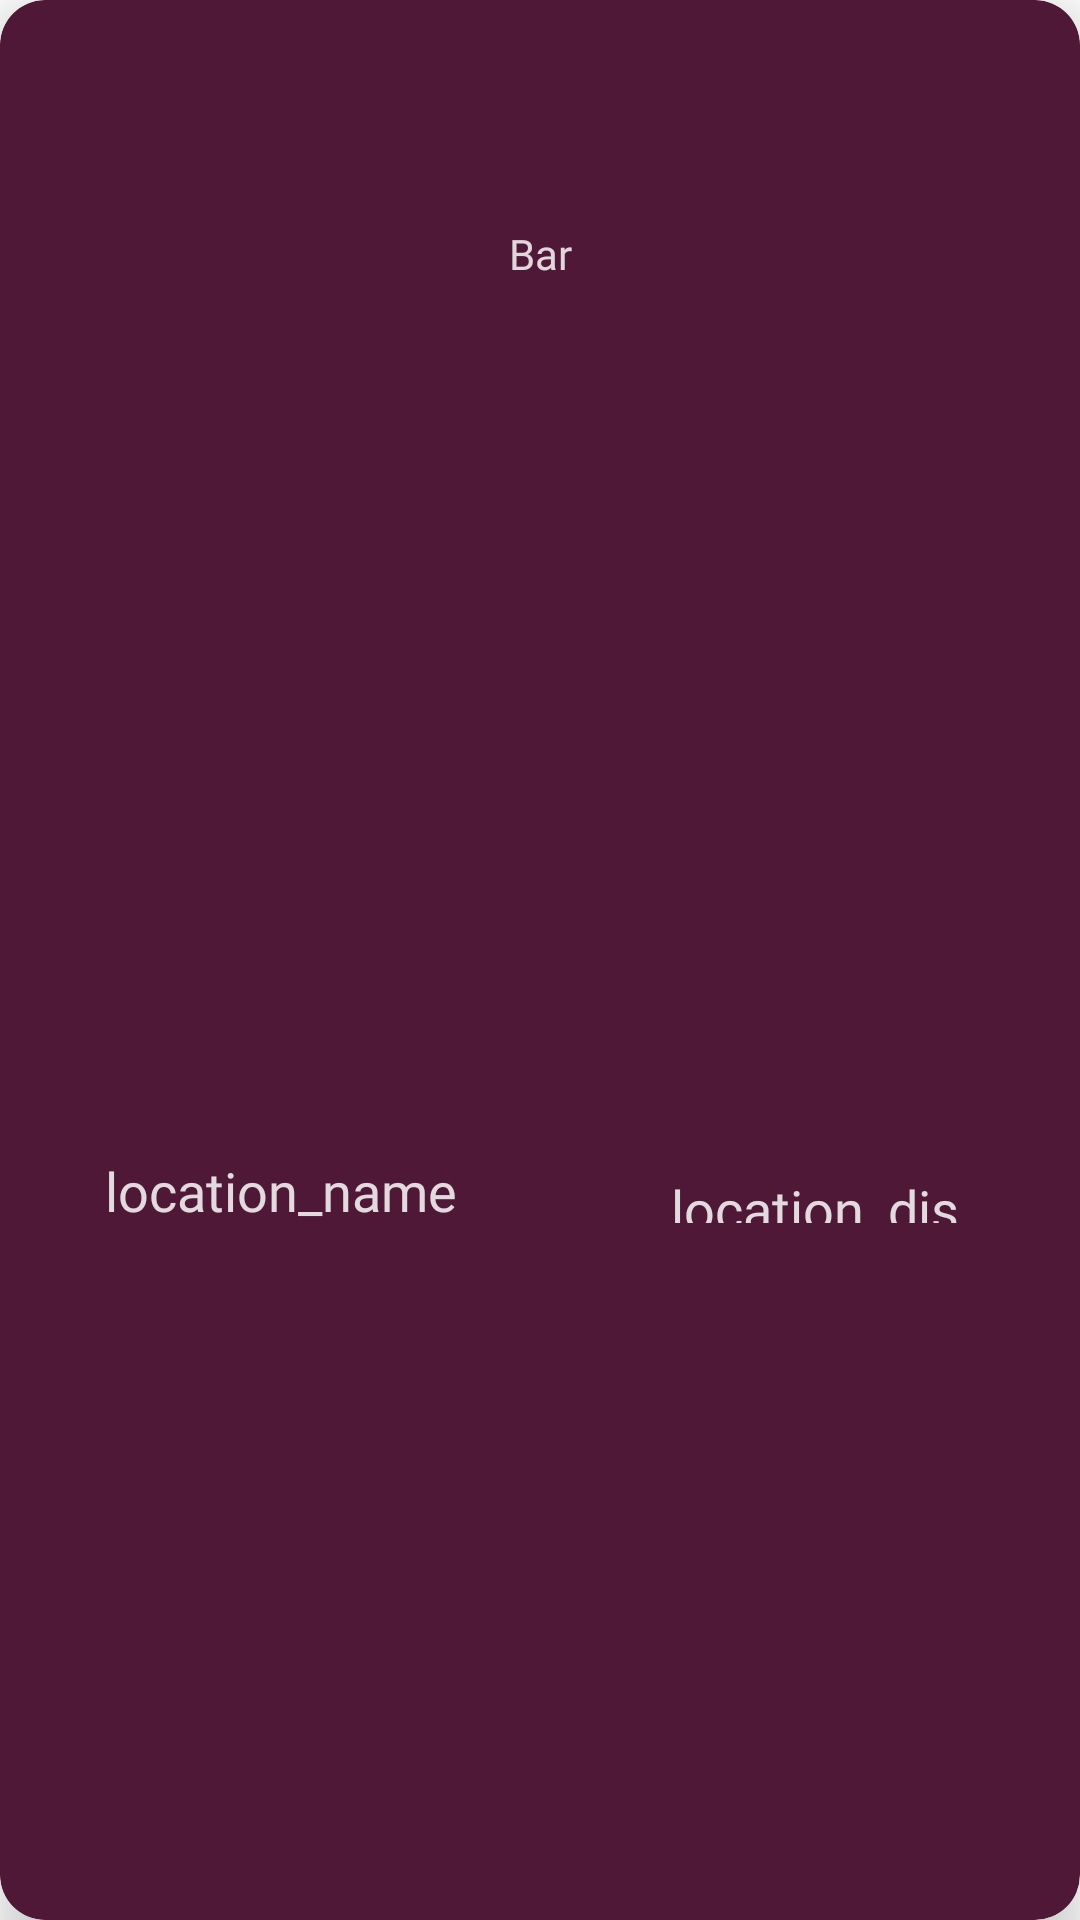

Produce the Android XML layout that renders to this screen, including the resource entries it uses.
<!-- AndroidManifest.xml: application theme Theme.Foodfindar -->
<!-- res/layout/nearby_list_item_bar.xml -->
<?xml version="1.0" encoding="utf-8"?>
<androidx.cardview.widget.CardView xmlns:android="http://schemas.android.com/apk/res/android"
    xmlns:app="http://schemas.android.com/apk/res-auto"
    xmlns:tools="http://schemas.android.com/tools"
    android:layout_width="match_parent"
    android:layout_height="60dp"
    android:layout_margin="5dp"
    android:layout_marginTop="0dp"
    app:cardBackgroundColor="#501837"
    app:cardCornerRadius="15dp"
    app:cardElevation="10dp"
    app:cardPreventCornerOverlap="false">

    <androidx.constraintlayout.widget.ConstraintLayout
        android:layout_width="match_parent"
        android:layout_height="match_parent">

        <TextView
            android:id="@+id/location_distance"
            android:layout_width="101dp"
            android:layout_height="17dp"
            android:layout_marginEnd="40dp"
            android:layout_marginRight="40dp"
            android:fontFamily="@font/ropa_sans"
            android:gravity="center|right|end"
            android:text="location_distance"
            android:textColor="#D7FFFFFF"
            android:textSize="18sp"
            app:layout_constraintBottom_toBottomOf="parent"
            app:layout_constraintEnd_toEndOf="parent"
            app:layout_constraintHorizontal_bias="0.993"
            app:layout_constraintStart_toEndOf="@+id/location_name"
            app:layout_constraintTop_toTopOf="parent"
            app:layout_constraintVertical_bias="0.627" />

        <ImageView
            android:id="@+id/website"
            android:layout_width="22dp"
            android:layout_height="21dp"
            android:layout_marginStart="16dp"
            android:layout_marginLeft="16dp"
            android:visibility="invisible"
            app:layout_constraintBottom_toBottomOf="parent"
            app:layout_constraintEnd_toStartOf="@+id/location_name"
            app:layout_constraintHorizontal_bias="0.0"
            app:layout_constraintStart_toStartOf="parent"
            app:layout_constraintTop_toTopOf="parent"
            app:layout_constraintVertical_bias="0.641"
            app:srcCompat="@drawable/browser" />

        <TextView
            android:id="@+id/textView18"
            android:layout_width="wrap_content"
            android:layout_height="wrap_content"
            android:fontFamily="@font/ropa_sans"
            android:text="Bar"
            android:textColor="#D2FFFFFF"
            app:layout_constraintBottom_toBottomOf="parent"
            app:layout_constraintEnd_toEndOf="parent"
            app:layout_constraintStart_toStartOf="parent"
            app:layout_constraintTop_toTopOf="parent"
            app:layout_constraintVertical_bias="0.121" />

        <TextView
            android:id="@+id/location_name"
            android:layout_width="wrap_content"
            android:layout_height="wrap_content"
            android:fontFamily="@font/ropa_sans"
            android:gravity="start"
            android:text="location_name"
            android:textColor="#D7FFFFFF"
            android:textSize="18sp"
            app:layout_constraintBottom_toBottomOf="parent"
            app:layout_constraintEnd_toEndOf="parent"
            app:layout_constraintHorizontal_bias="0.144"
            app:layout_constraintStart_toStartOf="parent"
            app:layout_constraintTop_toTopOf="parent"
            app:layout_constraintVertical_bias="0.625" />
    </androidx.constraintlayout.widget.ConstraintLayout>
</androidx.cardview.widget.CardView>
<!-- resources referenced by this layout -->
<resources>
  <!-- drawable browser: png bitmap (drawable-hdpi, 1089 bytes) -->
  <style name="Theme.Foodfindar" parent="Theme.MaterialComponents.DayNight.NoActionBar">
          
          <item name="colorPrimary">@color/gradientTop</item>
          <item name="colorPrimaryVariant">@color/gradientTop</item>
          <item name="colorOnPrimary">@color/white</item>
          
          <item name="colorSecondary">@color/teal_200</item>
          <item name="colorSecondaryVariant">@color/teal_700</item>
          <item name="colorOnSecondary">@color/black</item>
          
          <item name="android:statusBarColor" tools:targetApi="l">?attr/colorPrimaryVariant</item>
          
      </style>
  <color name="gradientTop">#EC96B6</color>
  <color name="white">#FFFFFFFF</color>
  <color name="teal_200">#FF03DAC5</color>
  <color name="teal_700">#FF018786</color>
  <color name="black">#FF000000</color>
</resources>
